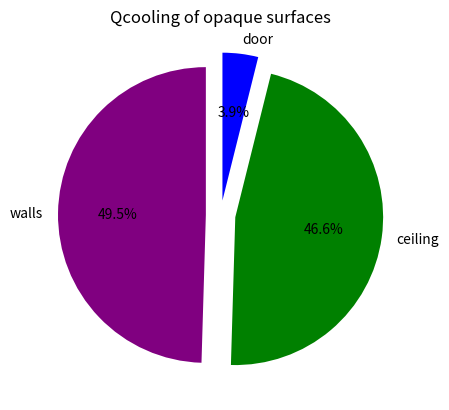
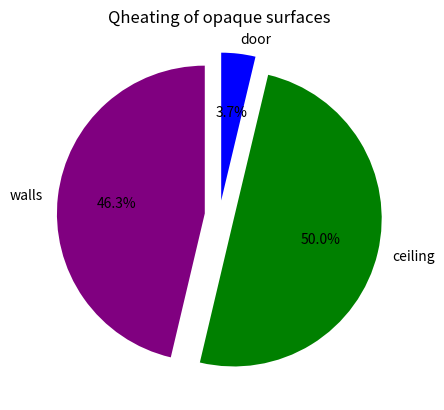
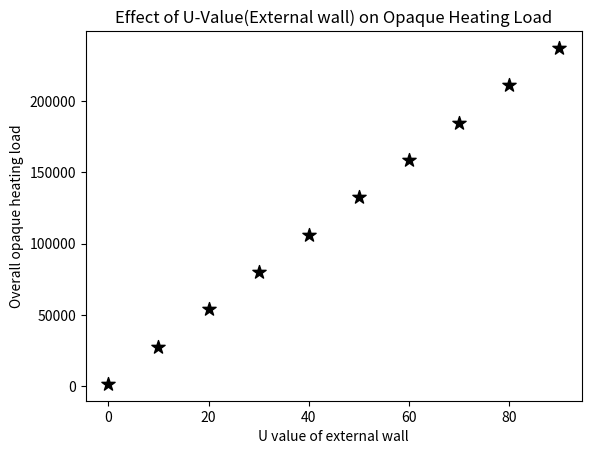

Write the Python code that produced these figures, in order.

import pandas as pd
import matplotlib.pyplot as plt

labels=["walls","ceiling","door"]
cols=["purple","g","b"]

#----Q-vlues from example--------#

Qheating=[1149.2,1240,92.5]
Qcooling=[547.2,514.6,43]

#----Pie-charts for Both loads----#

plt.pie(Qcooling, labels = labels, colors = cols, startangle=90, explode=(0.1,0.1,0.1), autopct='%1.1f%%')
plt.title("Qcooling of opaque surfaces")

Figure=plt.figure()
plt.pie(Qheating, labels = labels, colors = cols, startangle=90, explode=(0.1,0.1,0.1), autopct='%1.1f%%')
plt.title("Qheating of opaque surfaces")


#----Heating load of the opaque surfaces in function of the U value of the external wall

def Qopaque_heating_calculation (Qheating_series):
    Qopaque_heating = Qheating_series + Qheating[1] + Qheating [2]   #Here 1 is for ceiling & 2 is for doors
    return Qopaque_heating

Area = 105.8        #square meters
deltaT = 24.8       #Temp; difference
U_series = pd.Series(range(0,100,10))      #0 to 100 aibitary values are taken with difference of 10

Qheating_serie = U_series * Area * deltaT
Qopaque_heating = Qheating_serie.apply(Qopaque_heating_calculation)

#---2D Plot of above function----#

figure2 = plt.figure()
plt.scatter(U_series,Qopaque_heating, label="U value of external wall", color="black", marker="*",s=100)
plt.xlabel("U value of external wall")
plt.ylabel("Overall opaque heating load")
plt.title("Effect of U-Value(External wall) on Opaque Heating Load")